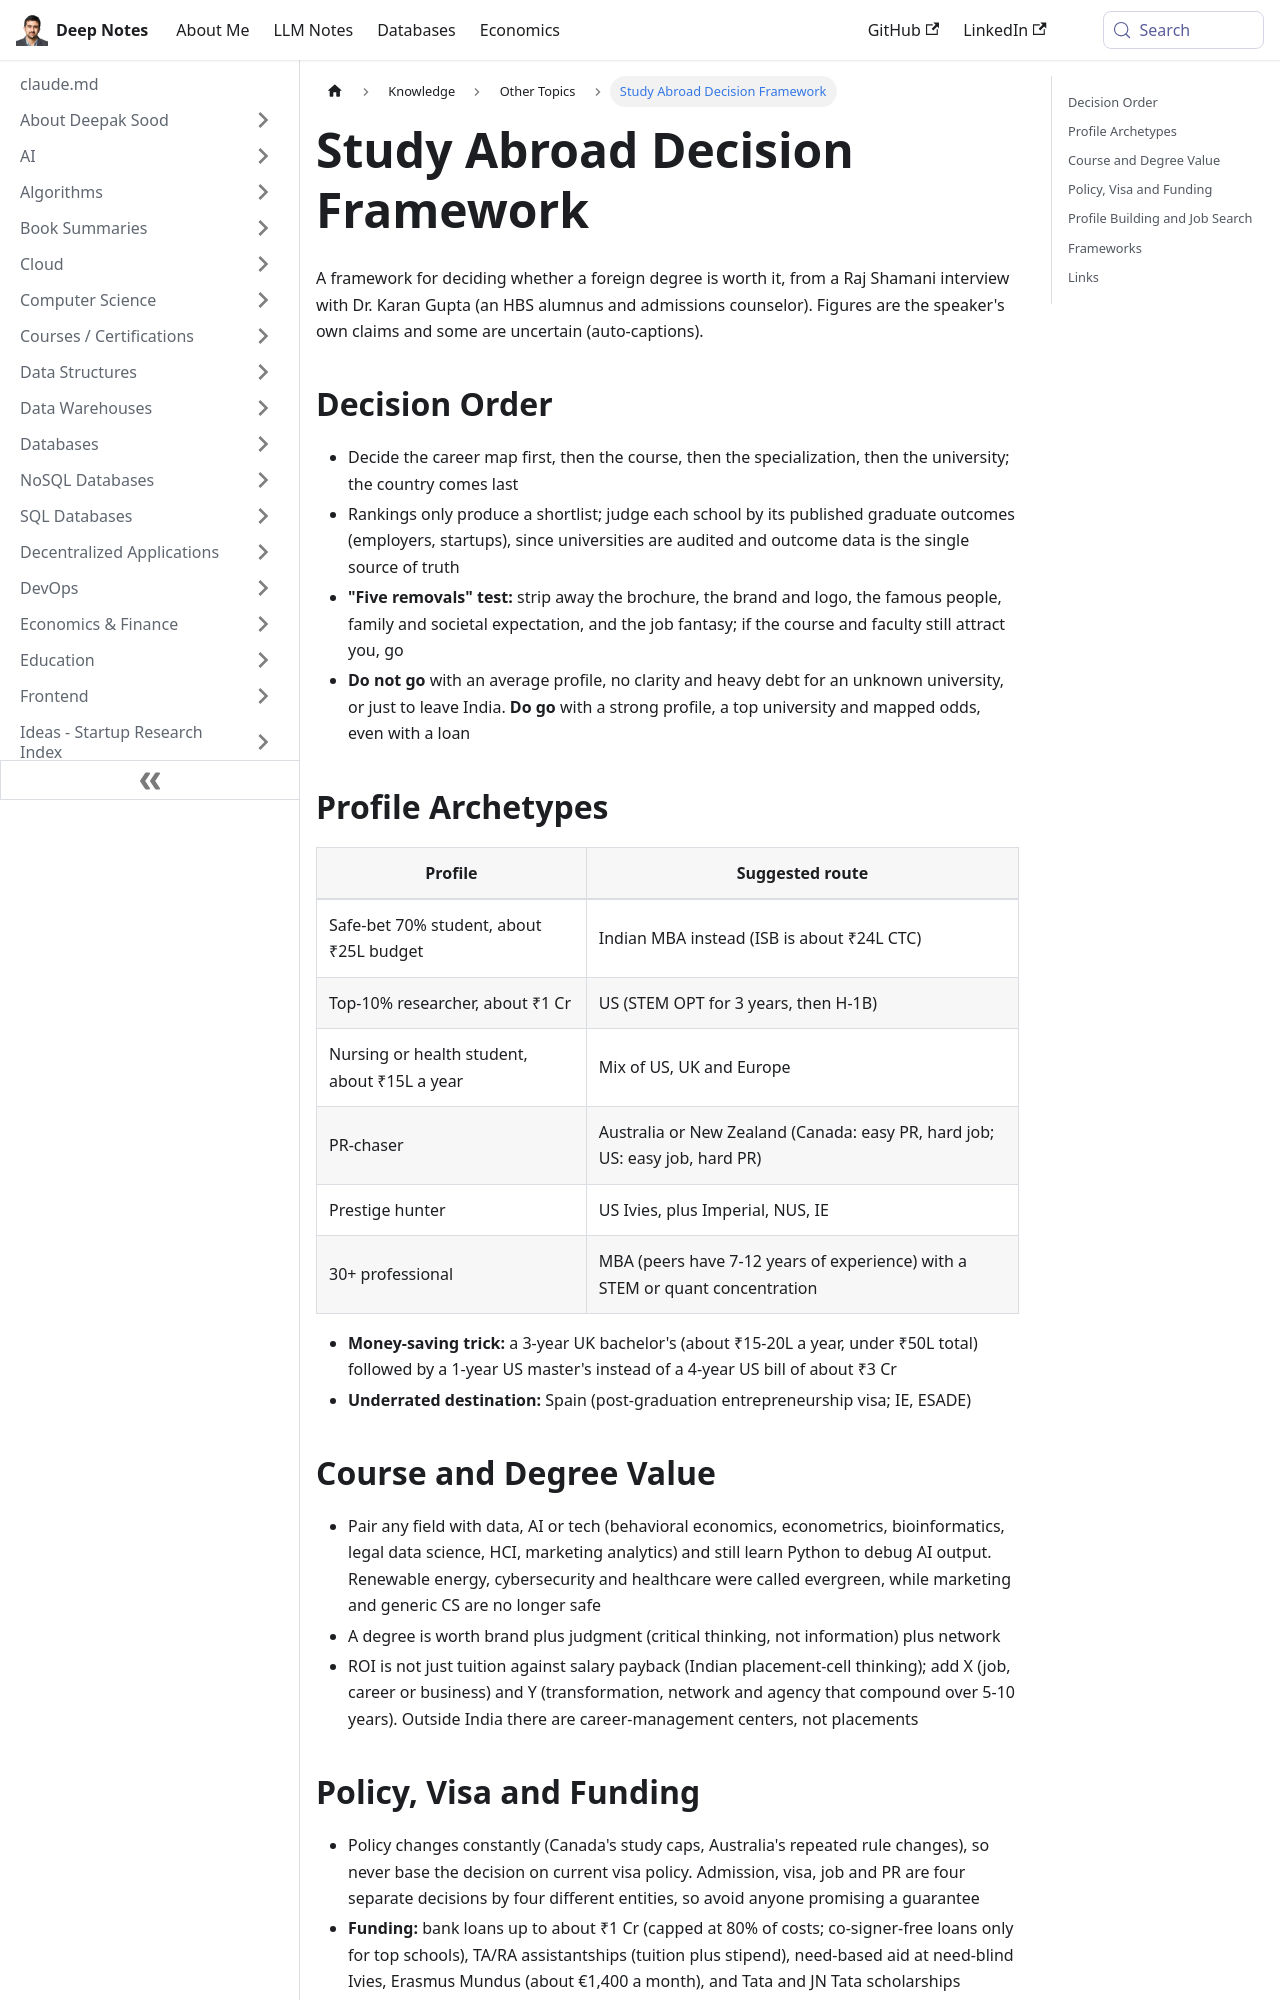

repository: deepaksood619/deepaksood619.github.io · page: study-abroad-decision-framework/index.html · generator: docusaurus

---
slug: /study-abroad-decision-framework
title: Study Abroad Decision Framework
description: A framework for deciding whether a foreign degree is worth it, covering profile, course, country, funding, visa, jobs and ROI, with common traps.
created: 2026-10-19
updated: 2026-10-19
---

A framework for deciding whether a foreign degree is worth it, from a Raj Shamani interview with Dr. Karan Gupta (an HBS alumnus and admissions counselor). Figures are the speaker's own claims and some are uncertain (auto-captions).

## Decision Order

- Decide the career map first, then the course, then the specialization, then the university; the country comes last
- Rankings only produce a shortlist; judge each school by its published graduate outcomes (employers, startups), since universities are audited and outcome data is the single source of truth
- **"Five removals" test:** strip away the brochure, the brand and logo, the famous people, family and societal expectation, and the job fantasy; if the course and faculty still attract you, go
- **Do not go** with an average profile, no clarity and heavy debt for an unknown university, or just to leave India. **Do go** with a strong profile, a top university and mapped odds, even with a loan

## Profile Archetypes

| Profile | Suggested route |
| --- | --- |
| Safe-bet 70% student, about ₹25L budget | Indian MBA instead (ISB is about ₹24L CTC) |
| Top-10% researcher, about ₹1 Cr | US (STEM OPT for 3 years, then H-1B) |
| Nursing or health student, about ₹15L a year | Mix of US, UK and Europe |
| PR-chaser | Australia or New Zealand (Canada: easy PR, hard job; US: easy job, hard PR) |
| Prestige hunter | US Ivies, plus Imperial, NUS, IE |
| 30+ professional | MBA (peers have 7-12 years of experience) with a STEM or quant concentration |

- **Money-saving trick:** a 3-year UK bachelor's (about ₹15-20L a year, under ₹50L total) followed by a 1-year US master's instead of a 4-year US bill of about ₹3 Cr
- **Underrated destination:** Spain (post-graduation entrepreneurship visa; IE, ESADE)

## Course and Degree Value

- Pair any field with data, AI or tech (behavioral economics, econometrics, bioinformatics, legal data science, HCI, marketing analytics) and still learn Python to debug AI output. Renewable energy, cybersecurity and healthcare were called evergreen, while marketing and generic CS are no longer safe
- A degree is worth brand plus judgment (critical thinking, not information) plus network
- ROI is not just tuition against salary payback (Indian placement-cell thinking); add X (job, career or business) and Y (transformation, network and agency that compound over 5-10 years). Outside India there are career-management centers, not placements
